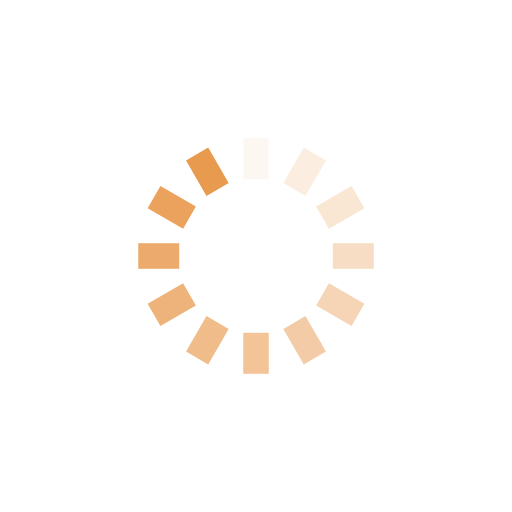
t = 0.00 s
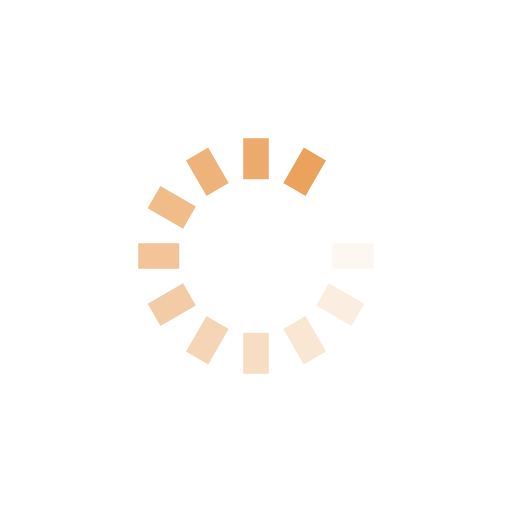
t = 0.30 s
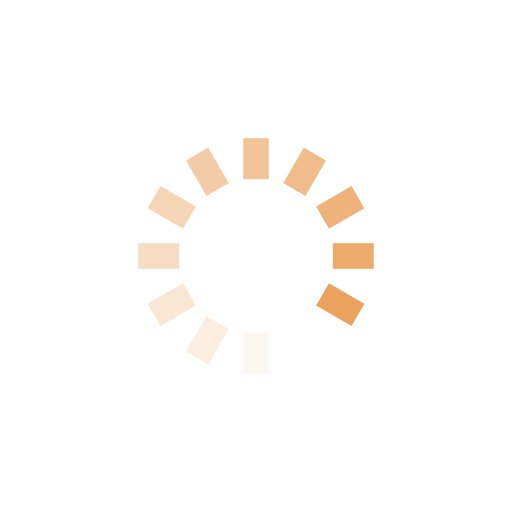
t = 0.60 s
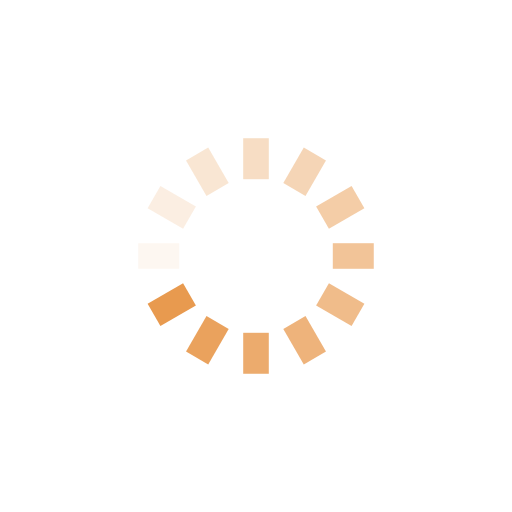
t = 0.90 s

The animated SVG that drew these frames (rendered in a browser with its animation timeline set to each time). Animation: 12 SMIL elements (animate=12); one cycle of 1.21 s, repeats indefinitely.

<?xml version="1.0" encoding="utf-8"?>
<svg xmlns="http://www.w3.org/2000/svg" xmlns:xlink="http://www.w3.org/1999/xlink" style="margin: auto;display: block; shape-rendering: auto;" width="200px" height="200px" viewBox="0 0 100 100" preserveAspectRatio="xMidYMid">
<g transform="rotate(0 50 50)">
  <rect x="47.5" y="27" rx="0" ry="0" width="5" height="8" fill="#e89a4f">
    <animate attributeName="opacity" values="1;0" keyTimes="0;1" dur="1.2048192771084336s" begin="-1.104417670682731s" repeatCount="indefinite"></animate>
  </rect>
</g><g transform="rotate(30 50 50)">
  <rect x="47.5" y="27" rx="0" ry="0" width="5" height="8" fill="#e89a4f">
    <animate attributeName="opacity" values="1;0" keyTimes="0;1" dur="1.2048192771084336s" begin="-1.004016064257028s" repeatCount="indefinite"></animate>
  </rect>
</g><g transform="rotate(60 50 50)">
  <rect x="47.5" y="27" rx="0" ry="0" width="5" height="8" fill="#e89a4f">
    <animate attributeName="opacity" values="1;0" keyTimes="0;1" dur="1.2048192771084336s" begin="-0.9036144578313252s" repeatCount="indefinite"></animate>
  </rect>
</g><g transform="rotate(90 50 50)">
  <rect x="47.5" y="27" rx="0" ry="0" width="5" height="8" fill="#e89a4f">
    <animate attributeName="opacity" values="1;0" keyTimes="0;1" dur="1.2048192771084336s" begin="-0.8032128514056224s" repeatCount="indefinite"></animate>
  </rect>
</g><g transform="rotate(120 50 50)">
  <rect x="47.5" y="27" rx="0" ry="0" width="5" height="8" fill="#e89a4f">
    <animate attributeName="opacity" values="1;0" keyTimes="0;1" dur="1.2048192771084336s" begin="-0.7028112449799196s" repeatCount="indefinite"></animate>
  </rect>
</g><g transform="rotate(150 50 50)">
  <rect x="47.5" y="27" rx="0" ry="0" width="5" height="8" fill="#e89a4f">
    <animate attributeName="opacity" values="1;0" keyTimes="0;1" dur="1.2048192771084336s" begin="-0.6024096385542168s" repeatCount="indefinite"></animate>
  </rect>
</g><g transform="rotate(180 50 50)">
  <rect x="47.5" y="27" rx="0" ry="0" width="5" height="8" fill="#e89a4f">
    <animate attributeName="opacity" values="1;0" keyTimes="0;1" dur="1.2048192771084336s" begin="-0.502008032128514s" repeatCount="indefinite"></animate>
  </rect>
</g><g transform="rotate(210 50 50)">
  <rect x="47.5" y="27" rx="0" ry="0" width="5" height="8" fill="#e89a4f">
    <animate attributeName="opacity" values="1;0" keyTimes="0;1" dur="1.2048192771084336s" begin="-0.4016064257028112s" repeatCount="indefinite"></animate>
  </rect>
</g><g transform="rotate(240 50 50)">
  <rect x="47.5" y="27" rx="0" ry="0" width="5" height="8" fill="#e89a4f">
    <animate attributeName="opacity" values="1;0" keyTimes="0;1" dur="1.2048192771084336s" begin="-0.3012048192771084s" repeatCount="indefinite"></animate>
  </rect>
</g><g transform="rotate(270 50 50)">
  <rect x="47.5" y="27" rx="0" ry="0" width="5" height="8" fill="#e89a4f">
    <animate attributeName="opacity" values="1;0" keyTimes="0;1" dur="1.2048192771084336s" begin="-0.2008032128514056s" repeatCount="indefinite"></animate>
  </rect>
</g><g transform="rotate(300 50 50)">
  <rect x="47.5" y="27" rx="0" ry="0" width="5" height="8" fill="#e89a4f">
    <animate attributeName="opacity" values="1;0" keyTimes="0;1" dur="1.2048192771084336s" begin="-0.1004016064257028s" repeatCount="indefinite"></animate>
  </rect>
</g><g transform="rotate(330 50 50)">
  <rect x="47.5" y="27" rx="0" ry="0" width="5" height="8" fill="#e89a4f">
    <animate attributeName="opacity" values="1;0" keyTimes="0;1" dur="1.2048192771084336s" begin="0s" repeatCount="indefinite"></animate>
  </rect>
</g>
<!-- [ldio] generated by https://loading.io/ --></svg>